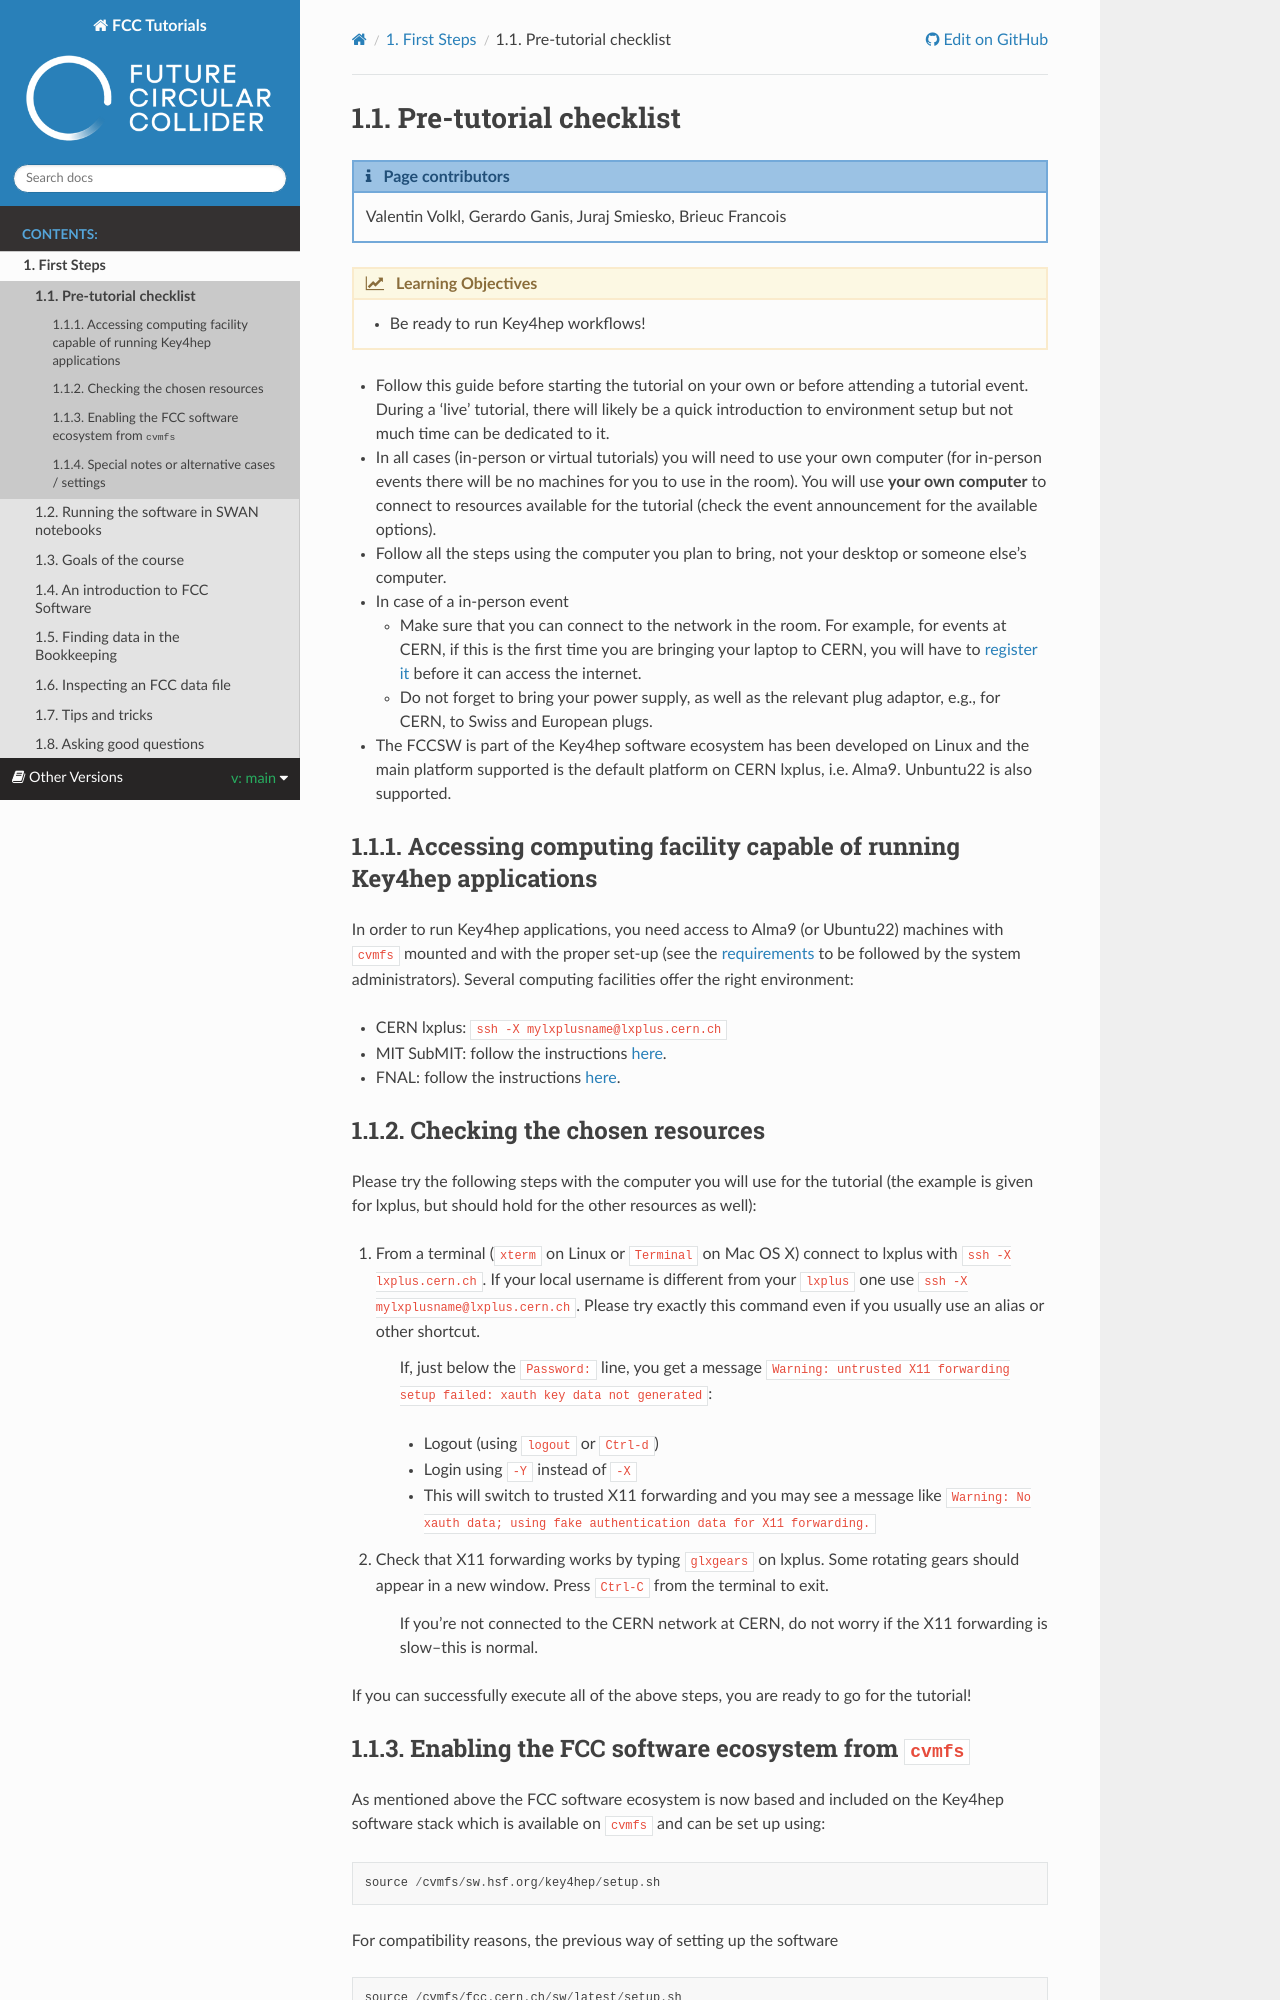

repository: bndikt/fcc-tutorials · page: main/1-first-steps/prerequisites.html · generator: sphinx

# Pre-tutorial checklist

<!-- contributors:start -->
:::{admonition} Page contributors
:class: callout dropdown

Valentin Volkl, Gerardo Ganis, Juraj Smiesko, Brieuc Francois
:::
<!-- contributors:end -->

:::{admonition} Learning Objectives
:class: objectives

* Be ready to run Key4hep workflows!
:::


* Follow this guide before starting the tutorial on your own or before attending a tutorial event.
During a 'live' tutorial, there will likely be a quick introduction to environment setup
but not much time can be dedicated to it.

* In all cases (in-person or virtual tutorials) you will need to use
your own computer (for in-person events there will be no machines for you to use in the room).
You will use __your own computer__ to connect to resources available for the tutorial (check the event
announcement for the available options).

* Follow all the steps using the computer you plan to bring, not
your desktop or someone else's computer.

* In case of a in-person event
   * Make sure that you can connect to the network in the room. For example, for events at CERN, if this is the first time you are bringing your laptop to CERN, you will have to [register it](https://information-technology.web.cern.ch/help/connect-your-device) before it can
access the internet.
   * Do not forget to bring your power supply, as well as the relevant plug adaptor, e.g., for CERN, to Swiss and European plugs.

* The FCCSW is part of the Key4hep software ecosystem has been developed on Linux and the main platform supported is the default platform on CERN lxplus, i.e. Alma9.
  Unbuntu22 is also supported.

## Accessing computing facility capable of running Key4hep applications
In order to run Key4hep applications,
you need access to Alma9 (or Ubuntu22) machines with `cvmfs` mounted and with the proper set-up (see the [requirements](https://github.com/key4hep/key4hep-spack?tab=readme-ov-file#requirements)
to be followed by the system administrators).
Several computing facilities offer the right environment:

* CERN lxplus: `ssh -X mylxplusname@lxplus.cern.ch`
* MIT SubMIT: follow the instructions [here](https://github.com/jeyserma/FCCPhysics/blob/main/tutorials/ZmumuHbb/SUBMIT.md#submit).
* FNAL: follow the instructions [here](https://github.com/jeyserma/FCCPhysics/blob/main/tutorials/ZmumuHbb/SUBMIT.md#submit). 

## Checking the chosen resources

Please try the following steps with the computer you will use for the tutorial (the example is given for lxplus, but should hold for the other resources as well):

1. From a terminal (`xterm` on Linux or `Terminal` on Mac OS X) connect to lxplus with `ssh -X lxplus.cern.ch`.
    If your local username is different from your `lxplus` one use `ssh -X mylxplusname@lxplus.cern.ch`.
    Please try exactly this command even if you usually use an alias or other shortcut.
    >If, just below the `Password:` line, you get a message `Warning: untrusted X11 forwarding setup failed: xauth key data not generated`:
    >* Logout (using `logout` or `Ctrl-d`)
    >* Login using [`-Y`](https://man.openbsd.org/ssh#Y) instead of [`-X`](https://man.openbsd.org/ssh#X)
    >* This will switch to trusted X11 forwarding and you may see a message like `Warning: No xauth data; using fake authentication data for X11 forwarding.`
2. Check that X11 forwarding works by typing `glxgears` on lxplus. Some rotating gears should appear in
    a new window. Press `Ctrl-C` from the terminal to exit.
    >If you're not connected to the CERN network at CERN, do not worry if the X11 forwarding is slow--this is normal.

If you can successfully execute all of the above steps, you are ready to go for
the tutorial!
